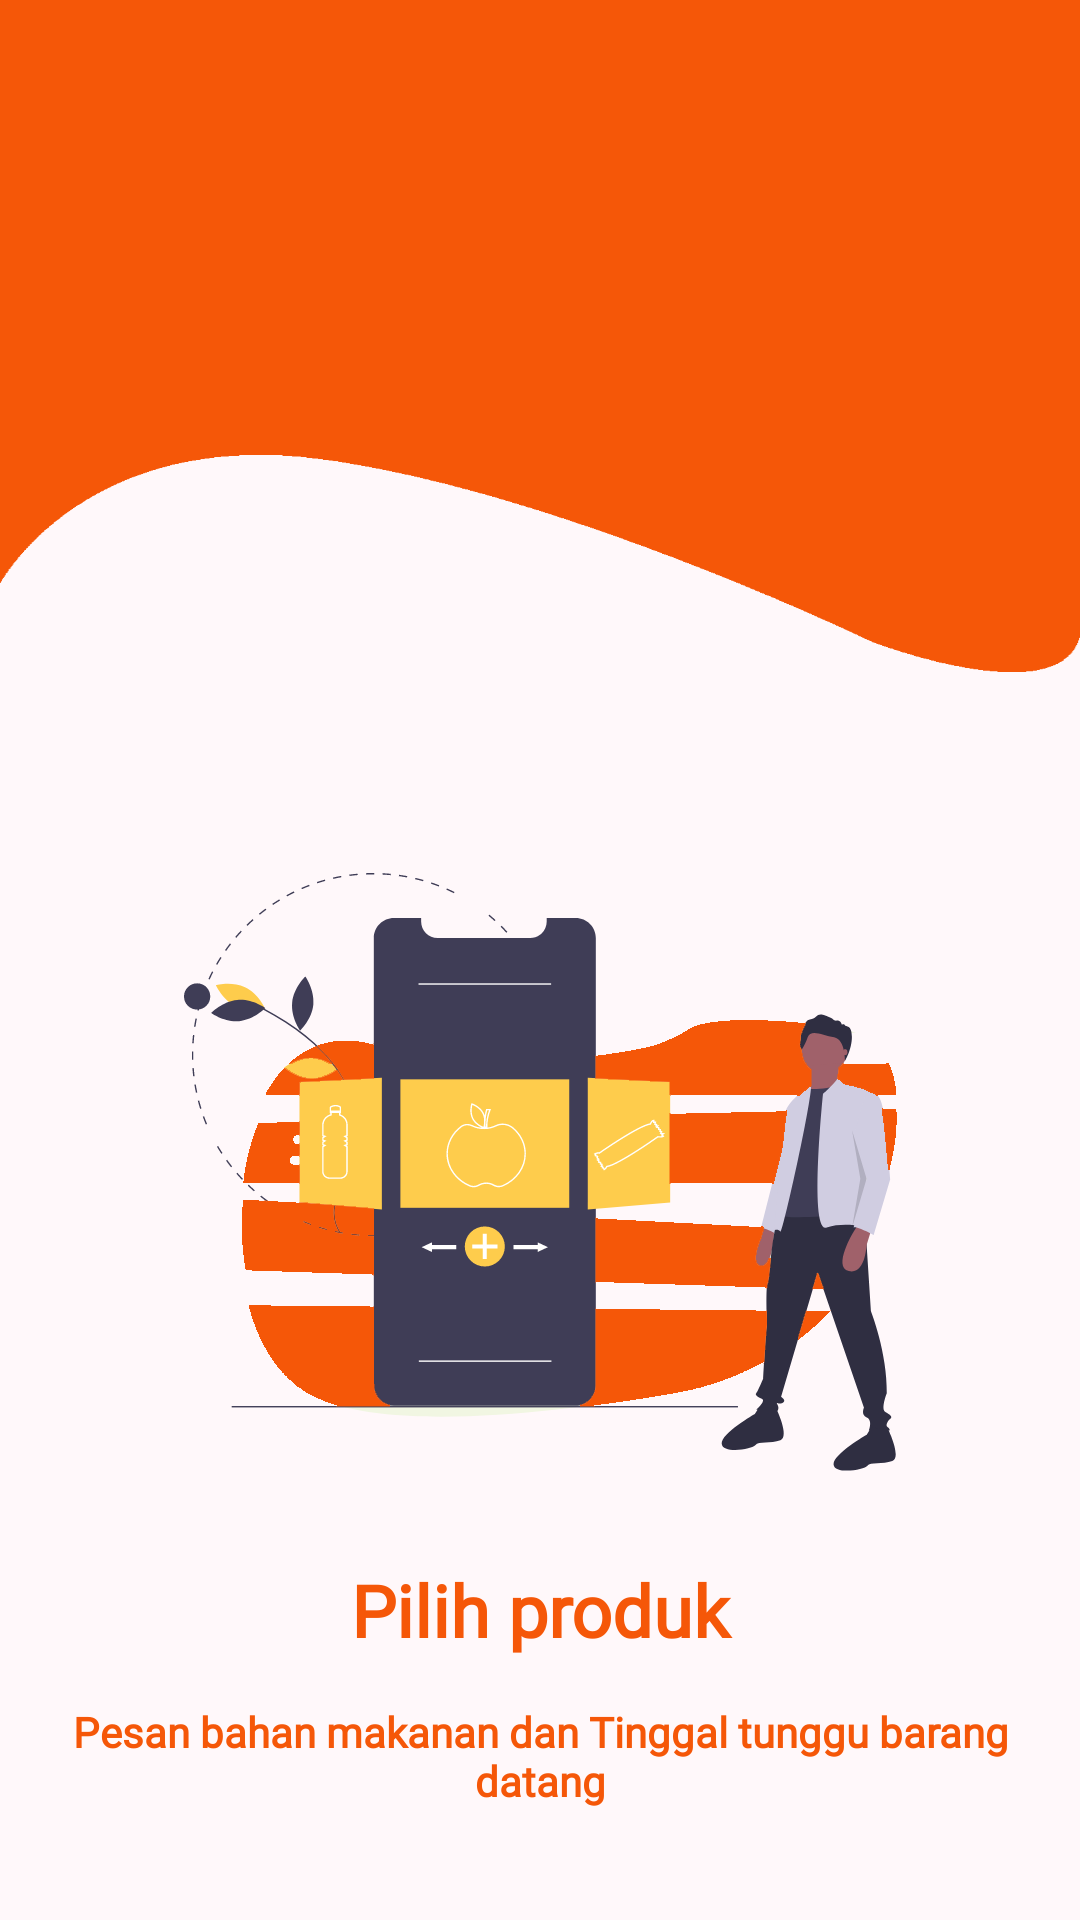

Layout XML and referenced resources for this Android screen:
<!-- AndroidManifest.xml: application theme AppTheme -->
<!-- res/layout/fragment_info1.xml -->
<LinearLayout xmlns:android="http://schemas.android.com/apk/res/android"
    xmlns:tools="http://schemas.android.com/tools"
    android:layout_width="match_parent"
    android:layout_height="match_parent"
    android:background="@color/colorWhite"
    android:orientation="vertical"
    tools:context="com.tumbasgo.customer.fragment.Info1Fragment">

    <RelativeLayout
        android:layout_width="match_parent"
        android:layout_height="match_parent"
        android:layout_weight="1.2">

        <TextView
            android:layout_width="match_parent"
            android:layout_height="224dp"
            android:layout_marginRight="-1dp"
            android:background="@drawable/bg_first_splash" />


    </RelativeLayout>

    <LinearLayout
        android:layout_width="match_parent"
        android:layout_height="match_parent"
        android:layout_weight="1"

        android:orientation="vertical">

        <ImageView
            android:layout_width="match_parent"
            android:layout_height="wrap_content"
            android:layout_alignParentBottom="true"
            android:src="@drawable/ic_splash_first" />

        <TextView
            android:layout_width="match_parent"
            android:layout_height="wrap_content"
            android:layout_marginTop="25dp"
            android:fontFamily="@font/coresans_cr_medium"
            android:gravity="center"
            android:padding="5dp"
            android:text="Pilih produk"
            android:textColor="@color/colorPrimary"
            android:textSize="24dp"
            android:textStyle="bold" />

        <TextView
            android:layout_width="match_parent"
            android:layout_height="wrap_content"
            android:layout_marginTop="5dp"
            android:fontFamily="@font/coresans_cr_medium"
            android:gravity="center"
            android:padding="5dp"
            android:text="Pesan bahan makanan dan Tinggal tunggu barang datang"
            android:textColor="@color/colorPrimary"
            android:textSize="14dp"
            android:textStyle="bold" />
    </LinearLayout>
</LinearLayout>
<!-- resources referenced by this layout -->
<resources>
  <color name="colorPrimary">#f55708</color>
  <color name="colorWhite">#fff8fa</color>
  <!-- drawable bg_first_splash: png bitmap (drawable-hdpi, 4605 bytes) -->
  <!-- drawable ic_splash_first: png bitmap (drawable-hdpi, 18828 bytes) -->
  <style name="AppTheme" parent="Theme.AppCompat.Light.DarkActionBar">
          
          <item name="fontFamily">@font/coresans_cr_regular</item>
          <item name="colorPrimary">@color/colorPrimary</item>
          <item name="colorPrimaryDark">@color/colorPrimaryDark</item>
          <item name="colorAccent">@color/colorAccent</item>
          <item name="windowActionBar">false</item>
          <item name="windowNoTitle">true</item>
      </style>
  <color name="colorPrimaryDark">#f55708</color>
  <color name="colorAccent">#f55708</color>
</resources>
